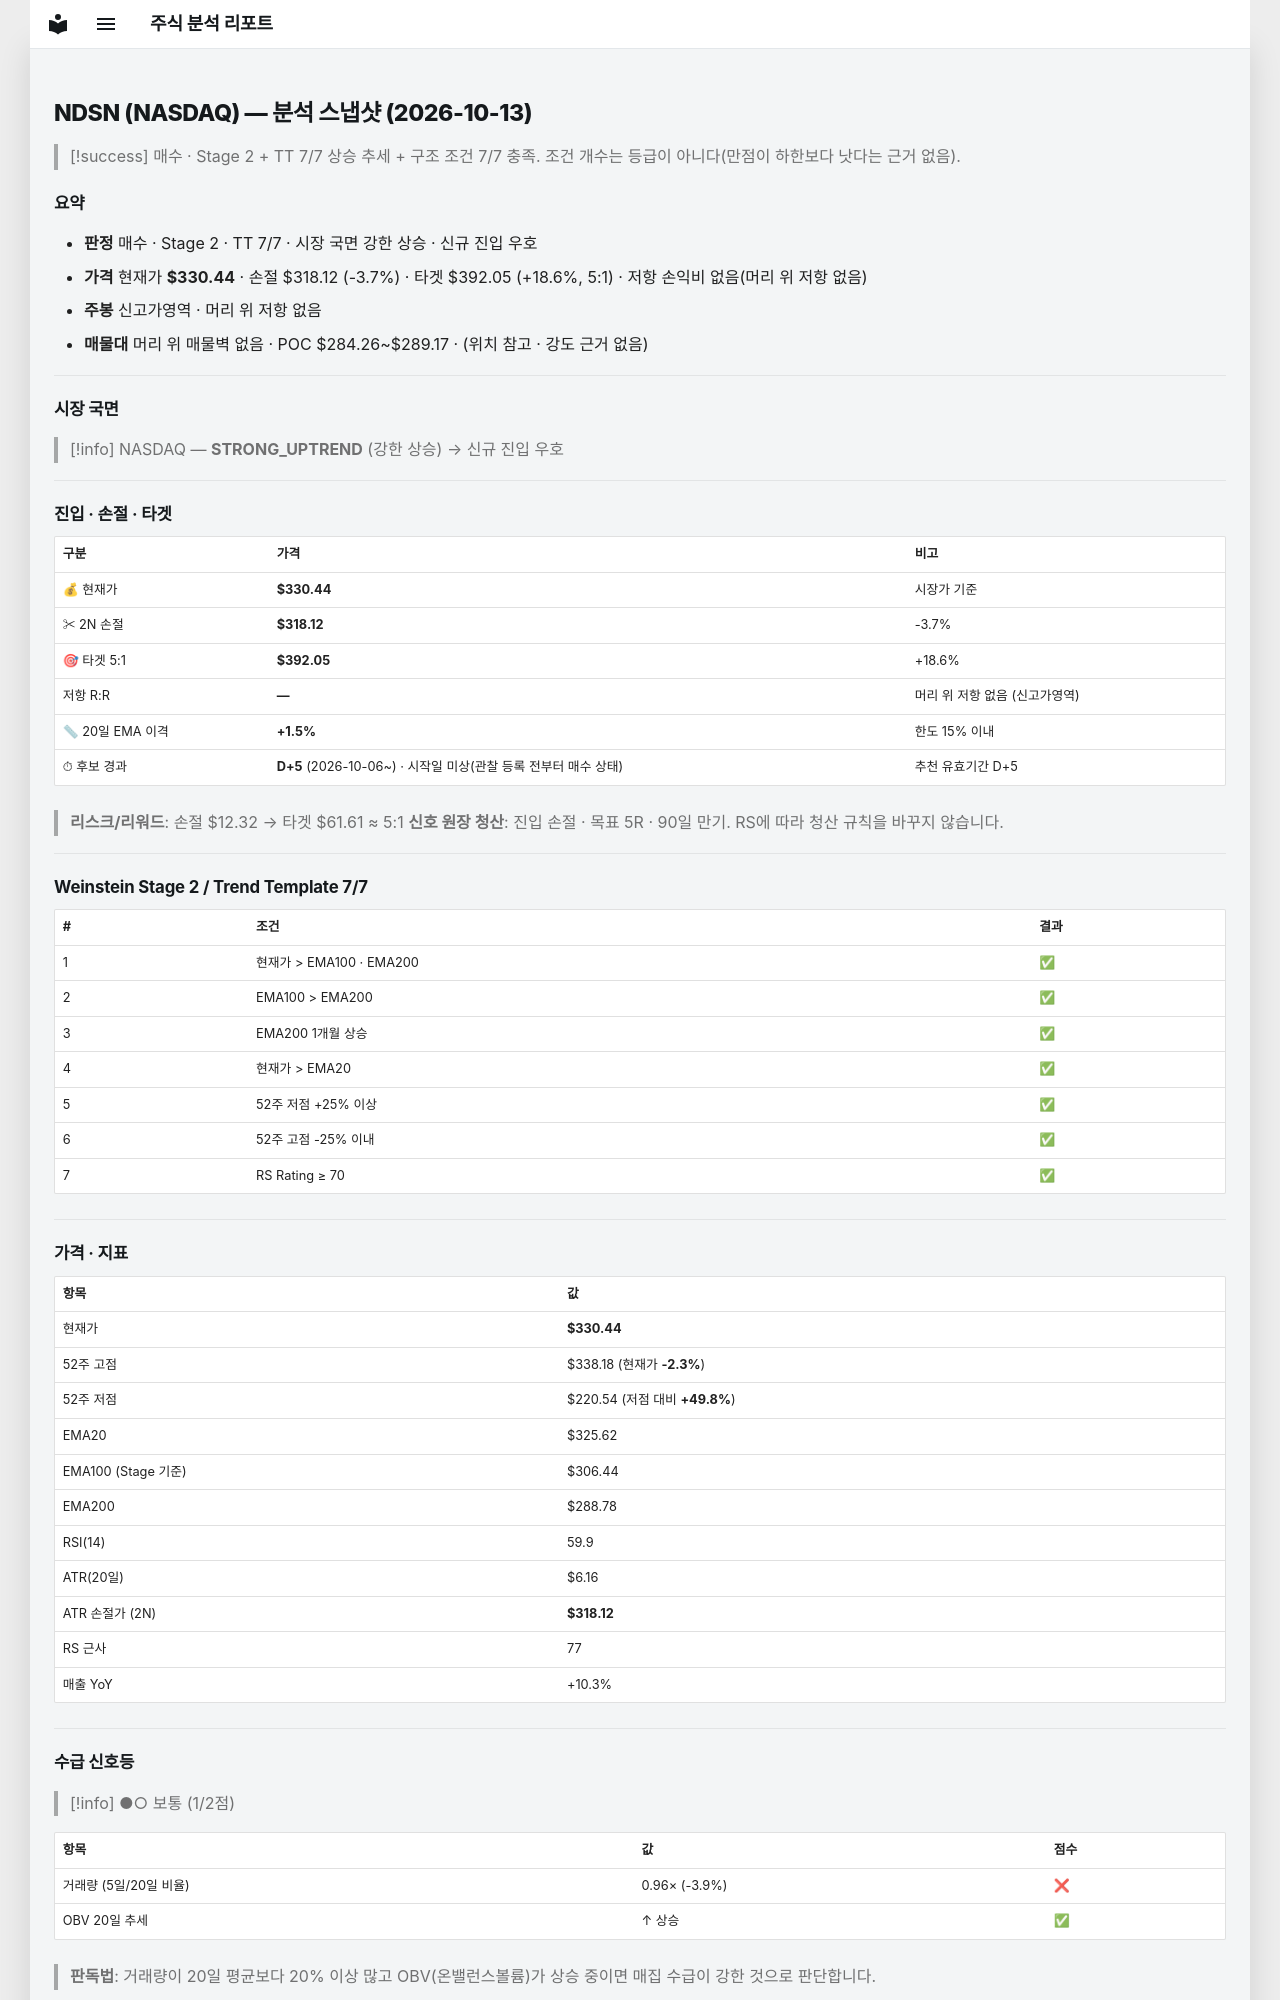

repository: soloandco/stock-reports · page: snapshots/NDSN-2026-10-13/index.html · generator: mkdocs

---
type: analysis-snapshot
title: NDSN 분석 스냅샷
ticker: NDSN
market: NASDAQ
created: 2026-10-13
updated: 2026-10-13
bar-date: 2026-10-12
verdict: 매수후보
sma50-gap-pct: 1.5
candidate-days: 5
candidate-since: 2026-10-06
candidate-start-unknown: true
weekly-position: 신고가영역
stage: 2
trend-template-score: 7
tt-max: 7
ma-set: ema-20-100-200
price: 330.44000244140625
stop-price: 318.11878611491807
market-regime: STRONG_UPTREND
supply-demand-score: 1/2
supply-demand-label: 보통
status: tracking
tags:
  - stock-agent
  - watchlist
  - NDSN
  - analysis
related:
  - "[[analysis-template]]"
---

# NDSN (NASDAQ) — 분석 스냅샷 (2026-10-13)

> [!success] 매수 · Stage 2 + TT 7/7
> 상승 추세 + 구조 조건 7/7 충족. 조건 개수는 등급이 아니다(만점이 하한보다 낫다는 근거 없음).

## 요약

- **판정** 매수 · Stage 2 · TT 7/7 · 시장 국면 강한 상승 · 신규 진입 우호
- **가격** 현재가 **$330.44** · 손절 $318.12 (-3.7%) · 타겟 $392.05 (+18.6%, 5:1) · 저항 손익비 없음(머리 위 저항 없음)
- **주봉** 신고가영역 · 머리 위 저항 없음
- **매물대** 머리 위 매물벽 없음 · POC $284.26~$289.17 · (위치 참고 · 강도 근거 없음)

---

## 시장 국면

> [!info] NASDAQ — **STRONG_UPTREND** (강한 상승) → 신규 진입 우호

---

## 진입 · 손절 · 타겟

| 구분 | 가격 | 비고 |
|------|------|------|
| 💰 현재가 | **$330.44** | 시장가 기준 |
| ✂ 2N 손절 | **$318.12** | -3.7% |
| 🎯 타겟 5:1 | **$392.05** | +18.6% |
| 저항 R:R | **—** | 머리 위 저항 없음 (신고가영역) |
| 📏 20일 EMA 이격 | **+1.5%** | 한도 15% 이내 |
| ⏱ 후보 경과 | **D+5** (2026-10-06~) · 시작일 미상(관찰 등록 전부터 매수 상태) | 추천 유효기간 D+5 |

> **리스크/리워드**: 손절 $12.32 → 타겟 $61.61 ≈ 5:1
> **신호 원장 청산**: 진입 손절 · 목표 5R · 90일 만기. RS에 따라 청산 규칙을 바꾸지 않습니다.

---

## Weinstein Stage 2 / Trend Template 7/7

| # | 조건 | 결과 |
|---|------|------|
| 1 | 현재가 > EMA100 · EMA200 | ✅ |
| 2 | EMA100 > EMA200 | ✅ |
| 3 | EMA200 1개월 상승 | ✅ |
| 4 | 현재가 > EMA20 | ✅ |
| 5 | 52주 저점 +25% 이상 | ✅ |
| 6 | 52주 고점 -25% 이내 | ✅ |
| 7 | RS Rating ≥ 70 | ✅ |

---

## 가격 · 지표

| 항목 | 값 |
|------|---|
| 현재가 | **$330.44** |
| 52주 고점 | $338.18 (현재가 **-2.3%**) |
| 52주 저점 | $220.54 (저점 대비 **+49.8%**) |
| EMA20 | $325.62 |
| EMA100 (Stage 기준) | $306.44 |
| EMA200 | $288.78 |
| RSI(14) | 59.9 |
| ATR(20일) | $6.16 |
| ATR 손절가 (2N) | **$318.12** |
| RS 근사 | 77 |
| 매출 YoY | +10.3% |

---
## 수급 신호등

> [!info] ●○ 보통 (1/2점)

| 항목 | 값 | 점수 |
|------|------|------|
| 거래량 (5일/20일 비율) | 0.96× (-3.9%) | ❌ |
| OBV 20일 추세 | ↑ 상승 | ✅ |

> **판독법**: 거래량이 20일 평균보다 20% 이상 많고 OBV(온밸런스볼륨)가 상승 중이면 매집 수급이 강한 것으로 판단합니다.

---
